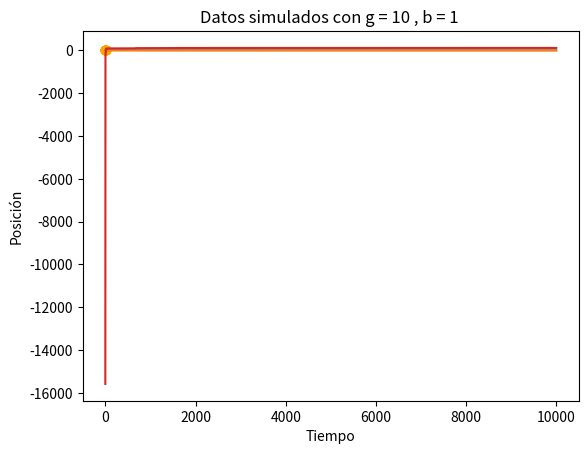

Generate this figure with matplotlib:
# %%
import numpy as np
import matplotlib.pyplot as plt
from scipy.integrate import odeint

np.random.seed(24)

def dinamica(y,t,g,b):
    x, v = y
    dxdt = v
    dvdt = g - b*v
    return [dxdt, dvdt]

'''
Parte 1: (Establecer la dinamica y simulacion de datos)

    Dado un par de parámetros g,b; se hará la "simulación de los datos" por medio de resolver la ecuacuón diferencial para dichos parámetros.

    # Declaración de los parámetros principales g,b.
    # Para resolver la ODE se require un conjunto de tiempos donde resolver, para ello se establece el vector t.
    # Usando el método dado por odeint, se requier condiciones iniciales para resolver la ODE (dinamica).

'''

# Parametros principales
g = 10
b = 1

# Simular los tiempos de observación
from scipy.stats import uniform
n = 20      # Tamaño de muestra
t = uniform.rvs(0, 5, n)       
t = np.sort(t)

# ECUACIÓN DIFERENCIAL:
# Condiciones iniciales (posición, velocidad)
y0 = [0, 0.0]  

# Soluciones de la ecuación dínamica
solutions = odeint(dinamica, y0 ,t, args=(g,b))

# Coordenadas de caída amortiguada
x = solutions[:,0]
v = solutions[:,1]

# Añadir ruido a los datos
from scipy.stats import norm
x = x + norm.rvs(0,0.2,n)

# Grafica
plt.title('Datos simulados con g = %u , b = %u ' % (g, b))
plt.xlabel('Tiempo')
plt.ylabel('Posición')
plt.scatter(t,x, color= 'orange')

# # %%

'''
Parte 2: (Establecimiento de la log-posterior)
'''

def logposterior(g, b, t, x, sigma = 1, gamma = 100, beta = 10, g_0 = 10, b_0 = 1):
   
    solution = odeint(dinamica, y0, t, args=(g,b))
    x_theta = solution[:,0]

    Logf_post = -n*np.log(sigma) - np.sum(x-x_theta)**2 /(2*sigma**2) + (gamma -1)*np.log(g) - gamma*g/g_0 + (beta - 1)*np.log(b) - beta*b/b_0

    return Logf_post



# # %%
'''
Parte 3: ()

'''

def MetropolisHastingsRW(t_datos,x_datos,inicio, size = 10000 ):

    # Punto inicial (parametros)
    x = inicio

    sigma1, sigma2 = 1, 1

    # 
    sample = np.zeros([size,3])
    sample[0,0] = x[0]  
    sample[0,1] = x[1]
    sample[0,2] = logposterior(x[0], x[1], t_datos, x_datos)

    for k in range(size-1):

        # Simulacion de propuesta
        e1 = norm.rvs(0,sigma1)
        e2 = norm.rvs(0,sigma2)
        e = np.array([e1,e2])
        y = x + e 

        # Cadena de Markov
        log_y = logposterior(y[0], y[1], t_datos, x_datos)
        # log_x = logposterior(x[0], x[1], t_datos, x_datos)
        log_x = sample[k,2] # Recicla logverosimilitud
        cociente = np.exp( log_y - log_x )

        # Transicion de la cadena
        if uniform.rvs(0,1) <= cociente:

            sample[k+1,0] = y[0]
            sample[k+1,1] = y[1] 
            sample[k+1,2] = log_y

            x = y
        else:
            
            sample[k+1,0] = x[0]
            sample[k+1,1] = x[1] 
            sample[k+1,2] = log_x

    return sample

        

inicio = np.array([14,5])

# MetropolisHastingsRW(t,x, inicio)

sample = MetropolisHastingsRW(t,x, inicio)

# %%
g_sample = sample[:,0]
b_sample = sample[:,1]
log_post = sample[:,2]


plt.plot(g_sample)
plt.show()

plt.plot(b_sample)
plt.show()

plt.plot(g_sample,b_sample)
plt.show()

plt.plot(log_post)

plt.hist(g_sample, density= True, bins = 20)
plt.show()
plt.hist(b_sample, density= True, bins = 20)
